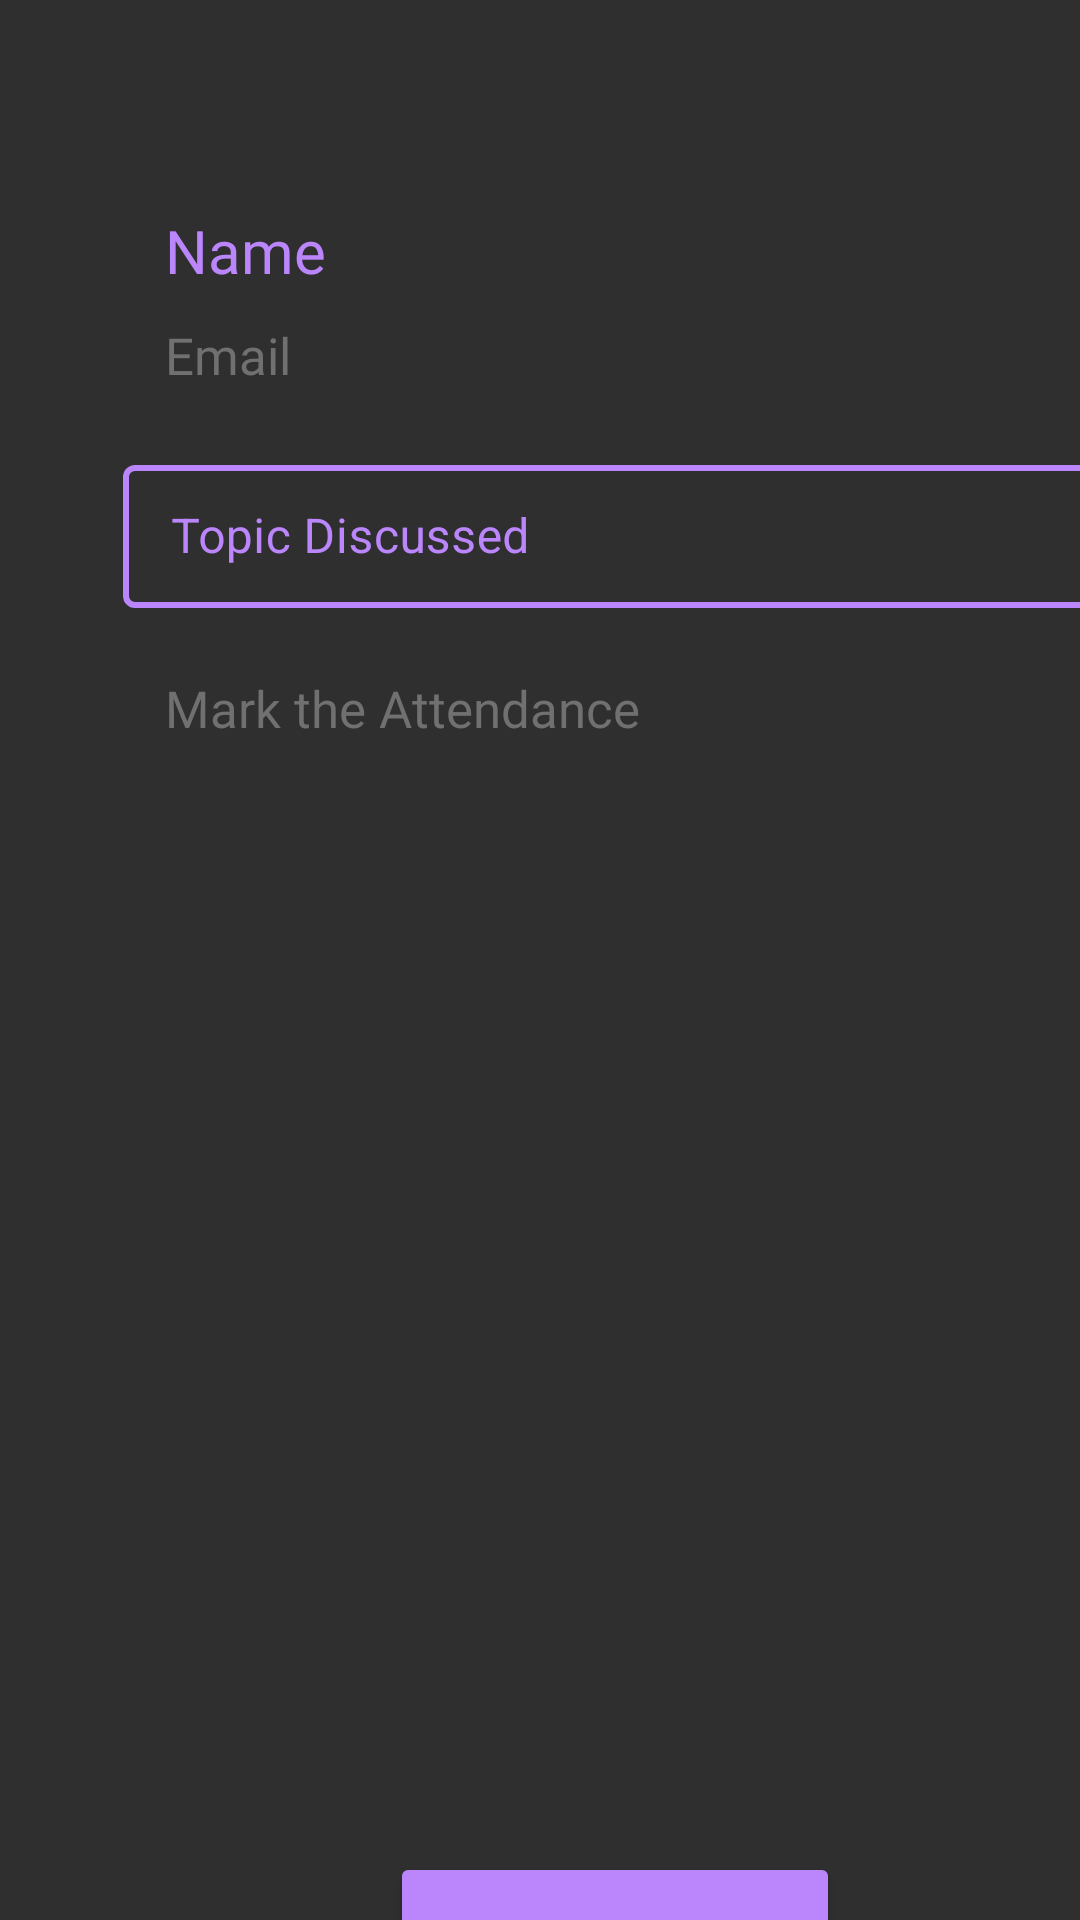

Write the Android layout XML for this screen, with the resource values it uses.
<!-- AndroidManifest.xml: application theme Theme.SRUniversityCMS -->
<!-- res/layout/activity_faculty_attendance.xml -->
<?xml version="1.0" encoding="utf-8"?>
<LinearLayout xmlns:android="http://schemas.android.com/apk/res/android"
    xmlns:app="http://schemas.android.com/apk/res-auto"
    xmlns:tools="http://schemas.android.com/tools"
    android:layout_width="match_parent"
    android:layout_height="match_parent"
    android:orientation="vertical"
    android:background="@color/background"
    tools:context=".FacultyAttendance">

    <com.google.android.material.textview.MaterialTextView
        android:id="@+id/fac_full_name"
        android:layout_width="wrap_content"
        android:layout_height="wrap_content"
        android:paddingTop="70dp"
        android:paddingLeft="55dp"
        android:text="Name"
        android:textSize="20sp"
        android:fontFamily="@font/roboto_black"
        android:textColor="@color/purple_200"
        android:paddingStart="55dp"
        tools:ignore="RtlSymmetry" />
    <com.google.android.material.textview.MaterialTextView
        android:id="@+id/fac_email_dash"
        android:layout_width="wrap_content"
        android:layout_height="wrap_content"
        android:text="Email"
        android:textSize="17sp"
        android:paddingLeft="55dp"
        android:fontFamily="@font/roboto_bold"
        android:textColor="@color/brand_gray"
        android:paddingTop="10dp"
        android:paddingStart="55dp"
        tools:ignore="RtlSymmetry" />
    <com.google.android.material.textfield.TextInputLayout
        android:id="@+id/fac_topicDis"
        style="@style/Widget.MaterialComponents.TextInputLayout.OutlinedBox.Dense"
        android:layout_width="332dp"
        android:layout_height="wrap_content"
        android:layout_marginTop="20dp"
        android:layout_marginLeft="41dp"
        android:layout_marginBottom="12dp"
        app:boxStrokeColor="@color/purple_200"
        app:boxBackgroundMode="outline"
        app:boxStrokeWidth="2dp"
        android:textColorHint="@color/purple_200"
        android:layout_marginStart="41dp">
        <com.google.android.material.textfield.TextInputEditText
            android:id="@+id/topicDis_input_edit_text"
            android:layout_width="match_parent"
            android:layout_height="wrap_content"
            android:inputType="text"
            android:hint="Topic Discussed"
            />
    </com.google.android.material.textfield.TextInputLayout>
    <com.google.android.material.textview.MaterialTextView
        android:layout_width="wrap_content"
        android:layout_height="wrap_content"
        android:text="Mark the Attendance"
        android:textSize="17sp"
        android:paddingLeft="55dp"
        android:fontFamily="@font/roboto_bold"
        android:textColor="@color/brand_gray"
        android:paddingTop="10dp"
        android:paddingStart="55dp"
        tools:ignore="RtlSymmetry" />
    <androidx.recyclerview.widget.RecyclerView
        android:id="@+id/stu_list_recycler"
        android:layout_marginLeft="50dp"
        android:layout_marginTop="15dp"
        android:layout_marginRight="50dp"
        android:scrollbars="vertical"
        android:layout_width="match_parent"
        android:layout_height="330dp"/>

    <Button
        android:id="@+id/fac_list_submit"
        android:layout_marginTop="25dp"
        android:layout_marginLeft="130dp"
        android:layout_width="150dp"
        android:layout_height="55dp"
        android:backgroundTint="@color/purple_200"
        android:text="SUBMIT"
        android:layout_marginStart="130dp"
        tools:targetApi="lollipop" />
</LinearLayout>
<!-- resources referenced by this layout -->
<resources>
  <color name="background">#2F2F2F</color>
  <color name="brand_gray">#707070</color>
  <color name="purple_200">#FFBB86FC</color>
  <style name="Theme.SRUniversityCMS" parent="Theme.MaterialComponents.DayNight.NoActionBar">
          
          <item name="colorPrimary">@color/purple_500</item>
          <item name="colorPrimaryVariant">@color/purple_700</item>
          <item name="colorOnPrimary">@color/white</item>
          
          <item name="colorSecondary">@color/teal_200</item>
          <item name="colorSecondaryVariant">@color/teal_700</item>
          <item name="colorOnSecondary">@color/black</item>
          
          <item name="android:statusBarColor" tools:targetApi="l">?attr/colorPrimaryVariant</item>
          
      </style>
  <color name="purple_500">#FF6200EE</color>
  <color name="purple_700">#FF3700B3</color>
  <color name="white">#FFFFFFFF</color>
  <color name="teal_200">#FF03DAC5</color>
  <color name="teal_700">#FF018786</color>
  <color name="black">#FF000000</color>
</resources>
